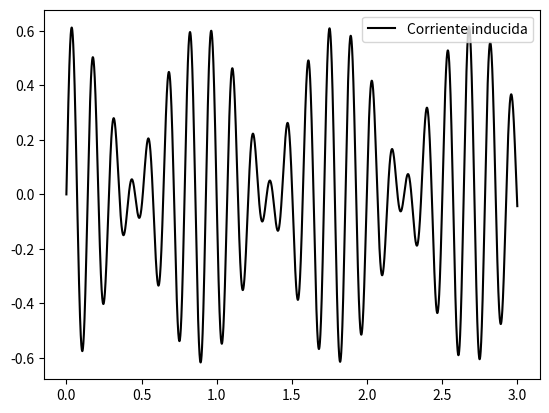

The script that saved this image:
import numpy as np
import matplotlib.pyplot as plt


#DATOS PROBLEMA
r =12.5
B_0 = 0.05
f = 7
omega = 3.5
R = 1750

#FUNCIONES
def flujo_magnetico(t, r=r, B_0=B_0, f=f, omega=omega):
    return np.pi * (r**2) * B_0 * np.cos(omega * t) * np.cos(2 * np.pi * f * t)

#METODO DERIVADA
h = 0.00000001
def derivada_central(funcion, x,h):
    return (funcion( x + h ) - funcion( x - h ))/(2 * h)

#CONJUNTO SOPORTE
Intervalo_tiempo = [0,3]
N = 100000
X = np.linspace(Intervalo_tiempo[0], Intervalo_tiempo[1], N)
Y = flujo_magnetico(X)
I = (-1/R)*derivada_central(flujo_magnetico, X, h)

#GRÁFICA
plt.plot(X, I, color = 'black', label = 'Corriente inducida')
plt.legend()
plt.show()

#NEWTON-RAPHSON
def GetNewtonMethod(f,df,xn,itmax=100000,precision=1e-5):
    
    error = 1.
    it=0
    
    while error > precision and it<itmax:
        try:
            xn1 = xn - f(xn)/df(f,xn,h)
            error = np.abs(f(xn)/df(f,xn,h))
        except ZeroDivisionError:
            print('Division por cero')
        xn=xn1
        it+=1
    return xn



""" def roots_each_x(X, newtonmethod, f, df, err, n_raices):
    roots = []
    real_roots = []
    centinela = True
    while centinela: 
        if len(real_roots)<=n_raices:
            for x in X:
                root = newtonmethod(f, df, x)
                roots.append(root)
            
            root_i = roots[0]
            real_roots.append(root_i)
            for root in roots[1:]:
                difference = root_i-root
                if not np.abs(difference)<err:
                    real_roots.append(root_i)
                root_i= root
        else:
            centinela = False
    i=0        
    for y in df:
        if np.abs(y)<err and X[i]>start:
            real_roots.append(X[i])
    return real_roots """

def roots_each_x(X, start, f, erry, errx, n_raices):
    ###Esta tomando el primer dato que cumple la condicion para cada raiz<
    #Arreglar para que tome el mas central
    roots = []
    real_roots = []
    i=0        
    for y in f:
        if np.abs(y)<erry and X[i]>=start:
            roots.append(X[i])
        i+=1
    root_i = roots[0]
    real_roots.append(root_i)    
    for root in roots[1:]:
        difference = root_i-root
        if (not np.abs(difference)<errx) and len(real_roots)<n_raices and (root_i not in real_roots):
            real_roots.append(root)
        root_i= root
    return real_roots


#RAICES
raices = roots_each_x(X, 0, I, 0.005, 0.01, 3)
print(raices)
